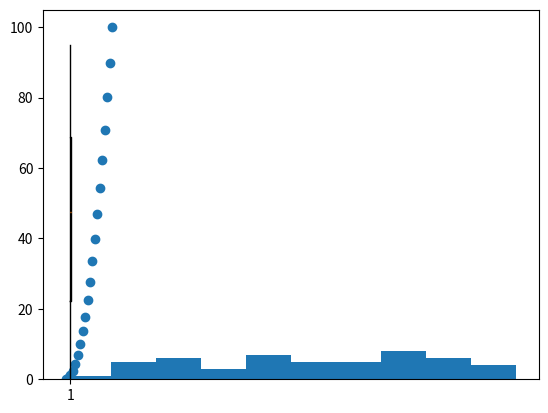

Generate this figure with matplotlib:
import numpy as np
import matplotlib.pyplot as plt

#gn: scatter
numpyDizisi1 = np.linspace(0,10,20) 
numpyDizisi2 = numpyDizisi1 ** 2

plt.scatter(numpyDizisi1, numpyDizisi2)

plt.show()

#gn: histogram
yeniDizi = np.random.randint(0,100,50)
plt.hist(yeniDizi)

plt.show()

#gn:boxplot
yeniDizi = np.random.randint(0,100,50)
plt.boxplot(yeniDizi)

plt.show()